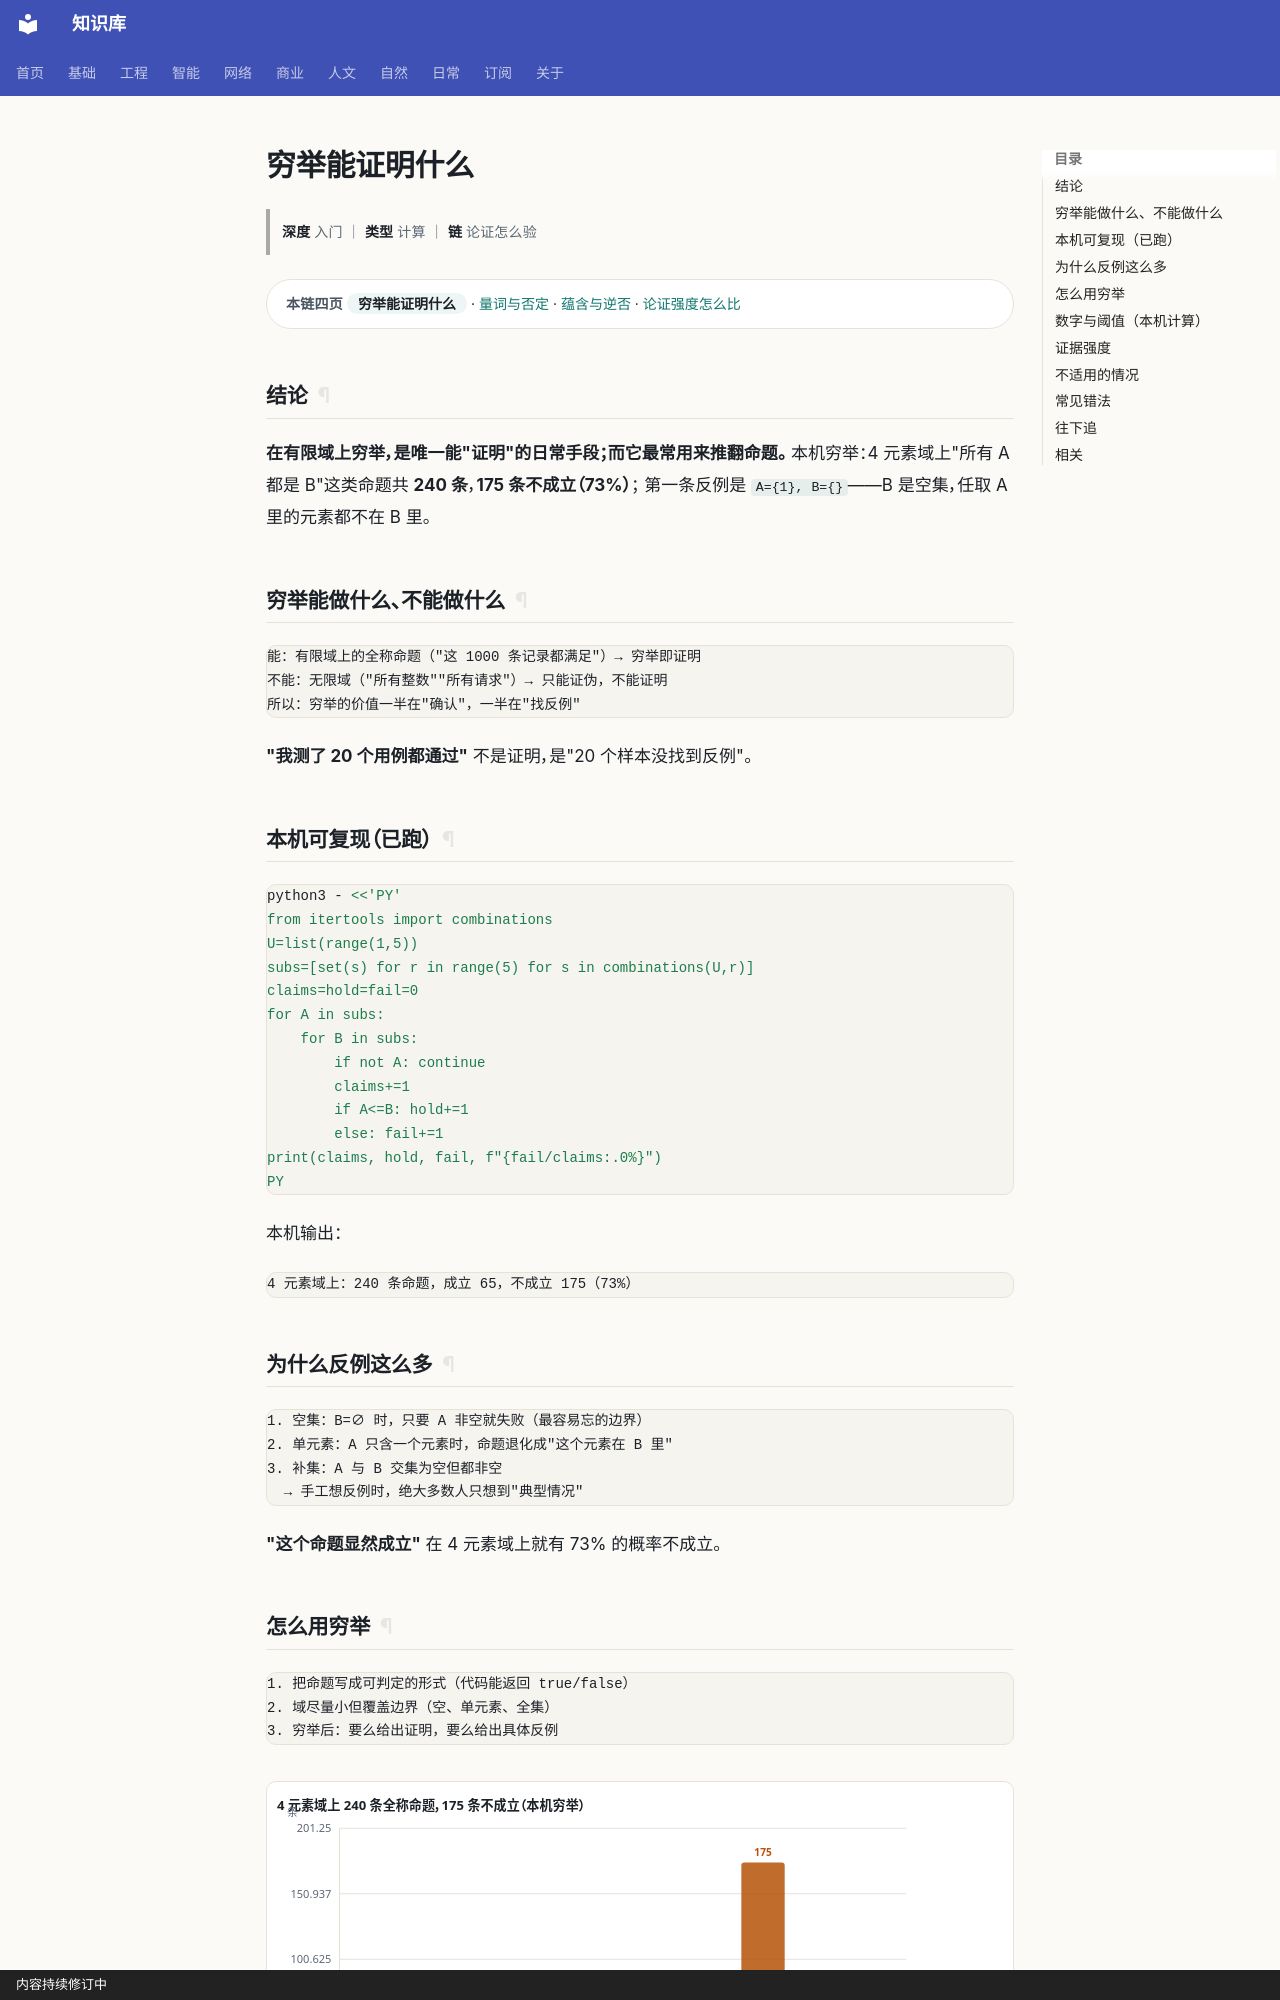

repository: gh503/kb · page: 基础/逻辑/穷举能证明什么/index.html · generator: mkdocs · copyright: 内容持续修订中

# 穷举能证明什么

> **深度** 入门 ｜ **类型** 计算 ｜ **链** 论证怎么验

<div class="kb-chain" markdown>
<span class="kb-chain__label">本链四页</span> <span class="kb-chain__now">穷举能证明什么</span> · [量词与否定](量词与否定.md) · [蕴含与逆否](蕴含与逆否.md) · [论证强度怎么比](论证强度怎么比.md)
</div>

## 结论

**在有限域上穷举，是唯一能"证明"的日常手段；而它最常用来推翻命题。**
本机穷举：4 元素域上"所有 A 都是 B"这类命题共 **240 条**，**175 条不成立（73%）**；
第一条反例是 `A={1}, B={}`——B 是空集，任取 A 里的元素都不在 B 里。

## 穷举能做什么、不能做什么

```text
能：有限域上的全称命题（"这 1000 条记录都满足"）→ 穷举即证明
不能：无限域（"所有整数""所有请求"）→ 只能证伪，不能证明
所以：穷举的价值一半在"确认"，一半在"找反例"
```

**"我测了 20 个用例都通过"** 不是证明，是"20 个样本没找到反例"。

## 本机可复现（已跑）

```bash
python3 - <<'PY'
from itertools import combinations
U=list(range(1,5))
subs=[set(s) for r in range(5) for s in combinations(U,r)]
claims=hold=fail=0
for A in subs:
    for B in subs:
        if not A: continue
        claims+=1
        if A<=B: hold+=1
        else: fail+=1
print(claims, hold, fail, f"{fail/claims:.0%}")
PY
```

本机输出：

```text
4 元素域上：240 条命题，成立 65，不成立 175（73%）
```

## 为什么反例这么多

```text
1. 空集：B=∅ 时，只要 A 非空就失败（最容易忘的边界）
2. 单元素：A 只含一个元素时，命题退化成"这个元素在 B 里"
3. 补集：A 与 B 交集为空但都非空
  → 手工想反例时，绝大多数人只想到"典型情况"
```

**"这个命题显然成立"** 在 4 元素域上就有 73% 的概率不成立。
